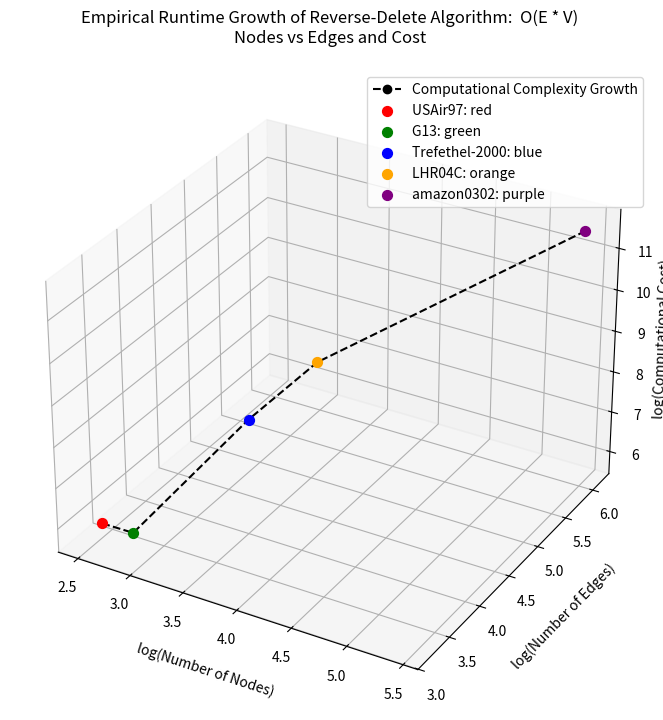

Write Python code to recreate this figure.
#Reverse-Delete Algorithm
import matplotlib.pyplot as plt
from mpl_toolkits.mplot3d import Axes3D
import numpy as np

# Data for Reverse Delete
datasets = ['USAir97', 'G13', 'Trefethel-2000', 'LHR04C', 'amazon0302']
nodes = np.array([332, 800, 2000, 4101, 262111])
edges = np.array([2126, 1600, 21953, 82682, 1234877])
costs = np.array([705832, 1280000, 43906000, 339078882, 323674845347])

log_nodes = np.log10(nodes)
log_edges = np.log10(edges)
log_costs = np.log10(costs)

fig = plt.figure(figsize=(8, 8))
ax = fig.add_subplot(111, projection='3d')
ax.plot(log_nodes, log_edges, log_costs, marker='o', linestyle='--', color='black', label='Computational Complexity Growth')
point_colors = ['red', 'green', 'blue', 'orange', 'purple']
for i in range(len(datasets)):
    ax.scatter(log_nodes[i], log_edges[i], log_costs[i], color=point_colors[i], s=50, label=f'{datasets[i]}: {point_colors[i]}')

ax.set_xlabel('log(Number of Nodes)', labelpad=10)
ax.set_ylabel('log(Number of Edges)', labelpad=10)
ax.set_zlabel('log(Computational Cost)', labelpad=0)
ax.set_title("Empirical Runtime Growth of Reverse-Delete Algorithm:  O(E * V)\nNodes vs Edges and Cost", pad=20)
ax.legend()
fig.subplots_adjust(left=0.1, right=0.9, top=0.95, bottom=0.05)
plt.show()
